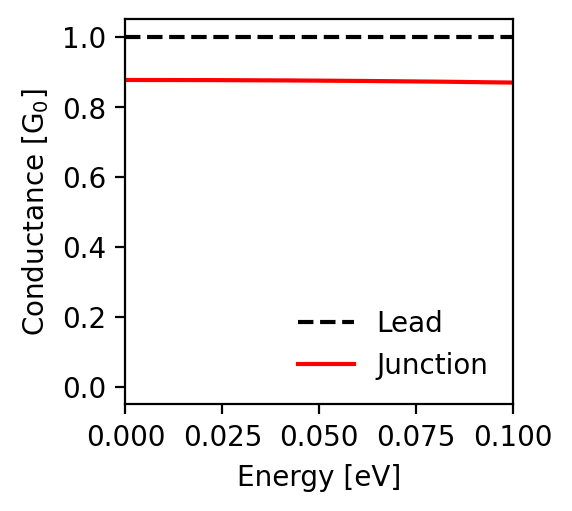

The file beside this chart, header and first rows:
energy; conductance_lead; conductance_junction
-0.1; 1.0; 0.87
-0.0998; 1.0; 0.87
-0.0996; 1.0; 0.87
-0.0994; 1.0; 0.87
-0.0992; 1.0; 0.87
-0.099; 1.0; 0.87
-0.0988; 1.0; 0.87
-0.0986; 1.0; 0.87
-0.0984; 1.0; 0.87
-0.0982; 1.0; 0.87
-0.098; 1.0; 0.87
-0.0978; 1.0; 0.87
-0.0976; 1.0; 0.87
-0.0974; 1.0; 0.87
-0.0972; 1.0; 0.87
-0.097; 1.0; 0.87
-0.0968; 1.0; 0.87
-0.0966; 1.0; 0.87
-0.0964; 1.0; 0.87
-0.0962; 1.0; 0.87
-0.096; 1.0; 0.87
-0.0958; 1.0; 0.87
-0.0956; 1.0; 0.87
-0.0954; 1.0; 0.87
-0.0952; 1.0; 0.87
-0.095; 1.0; 0.87
-0.0948; 1.0; 0.87
-0.0946; 1.0; 0.87
-0.0944; 1.0; 0.87
-0.0942; 1.0; 0.87
-0.094; 1.0; 0.871
-0.0938; 1.0; 0.871
-0.0936; 1.0; 0.871
-0.0934; 1.0; 0.871
-0.0932; 1.0; 0.871
-0.093; 1.0; 0.871
-0.0928; 1.0; 0.871
-0.0926; 1.0; 0.871
-0.0924; 1.0; 0.871
-0.0922; 1.0; 0.871
-0.092; 1.0; 0.871
-0.0918; 1.0; 0.871
-0.0916; 1.0; 0.871
-0.0914; 1.0; 0.871
-0.0912; 1.0; 0.871
-0.091; 1.0; 0.871
-0.0908; 1.0; 0.871
-0.0906; 1.0; 0.871
-0.0904; 1.0; 0.871
-0.0902; 1.0; 0.871
-0.09; 1.0; 0.871
-0.0898; 1.0; 0.871
-0.0896; 1.0; 0.871
-0.0894; 1.0; 0.871
-0.0892; 1.0; 0.871
-0.089; 1.0; 0.871
-0.0888; 1.0; 0.871
-0.0886; 1.0; 0.871
-0.0884; 1.0; 0.871
-0.0882; 1.0; 0.871
... 941 more rows
